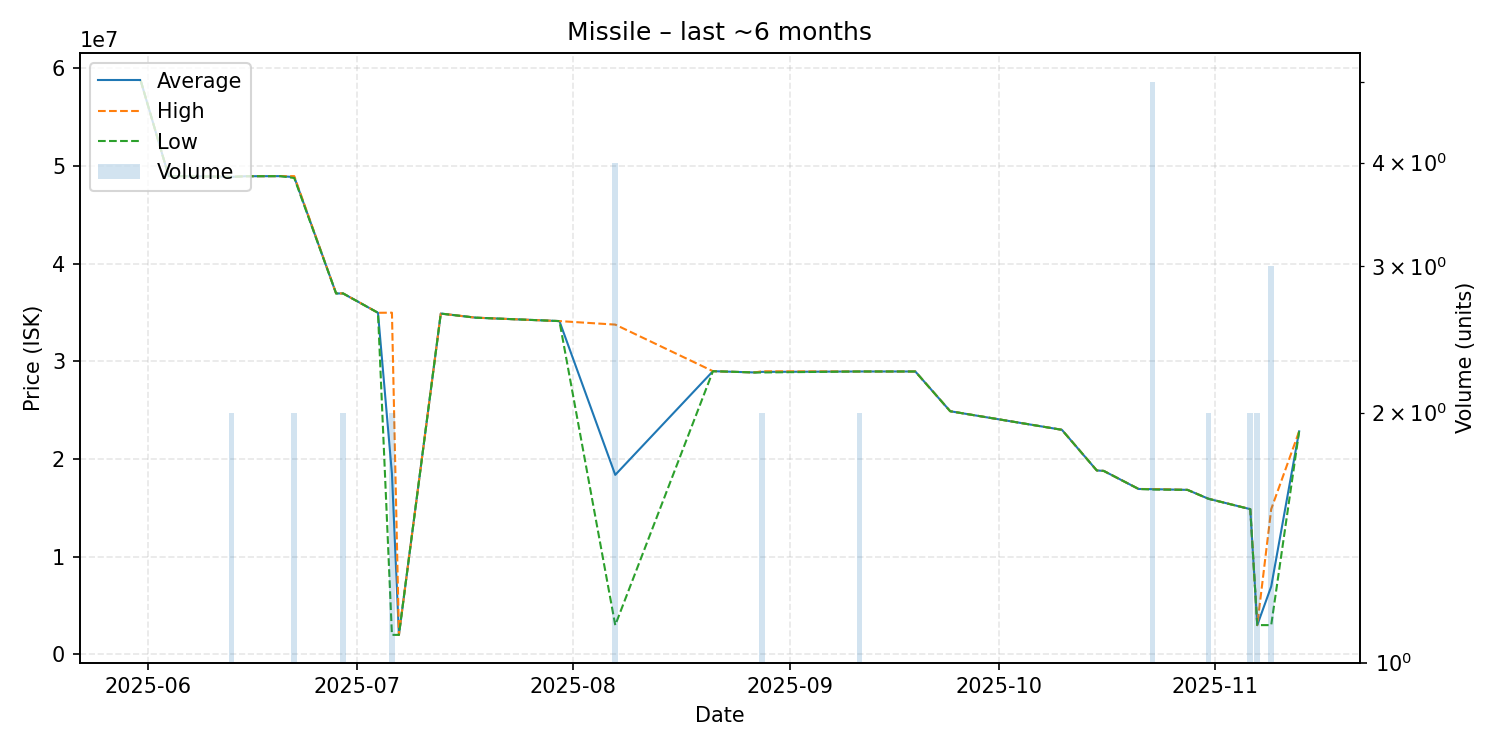

Values plotted in this chart, from the file beside it:
date, average, highest, lowest, order_count, volume
2025-05-31, 58740000, 58740000, 58740000, 1, 1
2025-06-04, 48980000, 48980000, 48980000, 1, 1
2025-06-09, 48950000, 48950000, 48950000, 1, 1
2025-06-11, 48930000, 48930000, 48930000, 1, 1
2025-06-13, 48895000, 48900000, 48890000, 2, 2
2025-06-15, 48960000, 48960000, 48960000, 1, 1
2025-06-20, 48970000, 48970000, 48970000, 1, 1
2025-06-22, 48875000, 48970000, 48780000, 2, 2
2025-06-28, 36960000, 36960000, 36960000, 1, 1
2025-06-29, 36960000, 36960000, 36960000, 1, 2
2025-07-04, 34980000, 34980000, 34980000, 1, 1
2025-07-06, 18497000, 34990000, 2004000, 2, 2
2025-07-07, 2004000, 2004000, 2004000, 1, 1
2025-07-13, 34900000, 34900000, 34900000, 1, 1
2025-07-18, 34480000, 34480000, 34480000, 1, 1
2025-07-30, 34130000, 34130000, 34130000, 1, 1
2025-08-07, 18385000, 33770000, 3000000, 2, 4
2025-08-21, 29000000, 29000000, 29000000, 1, 1
2025-08-27, 28870000, 28870000, 28870000, 1, 1
2025-08-28, 28930000, 28990000, 28870000, 2, 2
2025-09-11, 28970000, 28970000, 28970000, 1, 2
2025-09-19, 28970000, 28970000, 28970000, 1, 1
2025-09-24, 24900000, 24900000, 24900000, 1, 1
2025-10-10, 23000000, 23000000, 23000000, 1, 1
2025-10-15, 18840000, 18840000, 18840000, 1, 1
2025-10-16, 18790000, 18790000, 18790000, 1, 1
2025-10-21, 16940000, 16940000, 16940000, 1, 1
2025-10-23, 16922000, 16930000, 16890000, 3, 5
2025-10-28, 16850000, 16850000, 16850000, 1, 1
2025-10-31, 15940000, 15940000, 15940000, 2, 2
2025-11-06, 14875000, 14880000, 14870000, 2, 2
2025-11-07, 3003500, 3004000, 3003000, 2, 2
2025-11-09, 6962667, 14880000, 3004000, 3, 3
2025-11-13, 22840000, 22840000, 22840000, 1, 1
